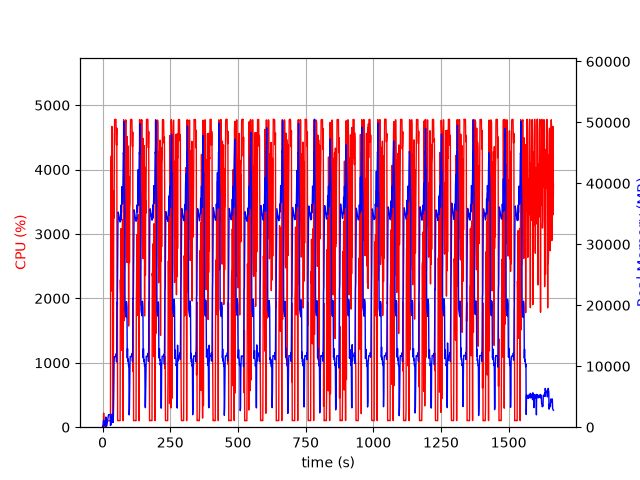

The table this chart was drawn from, first rows:
elapsed_time, nproc, cpu, mem_real, mem_virtual
3.814697265625e-05, 1, 0.0, 5.93, 24719
1.006, 2, 29.8, 62.38, 246
2.013, 2, 1.0, 63.98, 247.6
3.021, 5, 12.9, 877.5, 10068
4.03, 5, 219.0, 1158, 14550
5.039, 3, 99.2, 613.3, 5105
6.047, 3, 100.2, 717.1, 5201
7.055, 3, 99.2, 804.3, 5313
8.062, 3, 1.0, 297, 5195
9.07, 3, 3.0, 319.6, 4707
10.08, 3, 2.0, 168.9, 4563
11.09, 3, 99.0, 380.8, 4776
12.1, 16, 3.0, 1669, 45873
13.11, 4, 102.9, 530.7, 7309
14.13, 3, 3.0, 232, 5703
15.14, 1, 61.3, 219.1, 1340
16.15, 1, 101.1, 483.1, 1980
17.16, 1, 99.1, 735.1, 3260
18.16, 1, 100.1, 1009, 3260
19.17, 1, 100.1, 1237, 5826
20.18, 1, 100.0, 1511, 5826
21.19, 1, 99.0, 1785, 5826
22.2, 1, 101.0, 2059, 5826
23.21, 1, 99.0, 2059, 5314
24.22, 1, 100.0, 2059, 5314
25.23, 1, 100.0, 2058, 5314
26.24, 1, 100.0, 2058, 5314
27.25, 1, 99.9, 2058, 5314
28.26, 1, 101.0, 2054, 5314
29.27, 1, 103.9, 274.8, 33776
30.29, 1, 4085, 705.4, 33776
31.31, 1, 4095, 421, 33812
32.32, 1, 4214, 649, 33828
33.35, 1, 2116, 1568, 34392
34.36, 1, 4671, 1666, 34392
35.38, 1, 4482, 2178, 34392
36.4, 1, 4558, 1373, 34392
37.42, 1, 2667, 780.1, 35416
38.43, 1, 99.2, 780.1, 35416
39.43, 1, 100.2, 780.1, 35416
40.44, 1, 2255, 2815, 34964
41.49, 1, 3672, 6094, 38086
42.5, 1, 3248, 10682, 50912
43.52, 1, 4107, 11580, 50912
44.54, 1, 4776, 11580, 50912
45.56, 1, 4778, 11580, 50912
46.58, 1, 4779, 11578, 50912
47.6, 1, 4774, 11578, 50912
48.62, 1, 4780, 11578, 50912
49.64, 1, 4777, 11578, 50912
50.66, 1, 4445, 12074, 50912
51.68, 1, 4381, 10699, 50912
52.7, 1, 4643, 13143, 55396
53.71, 1, 1078, 20518, 66936
54.72, 1, 1939, 20190, 87416
55.73, 1, 101.1, 26608, 87416
56.74, 1, 102.2, 32952, 87416
57.75, 1, 103.2, 35296, 87416
58.75, 1, 103.2, 35057, 87416
59.76, 1, 102.2, 34796, 87416
... 1,581 more rows
